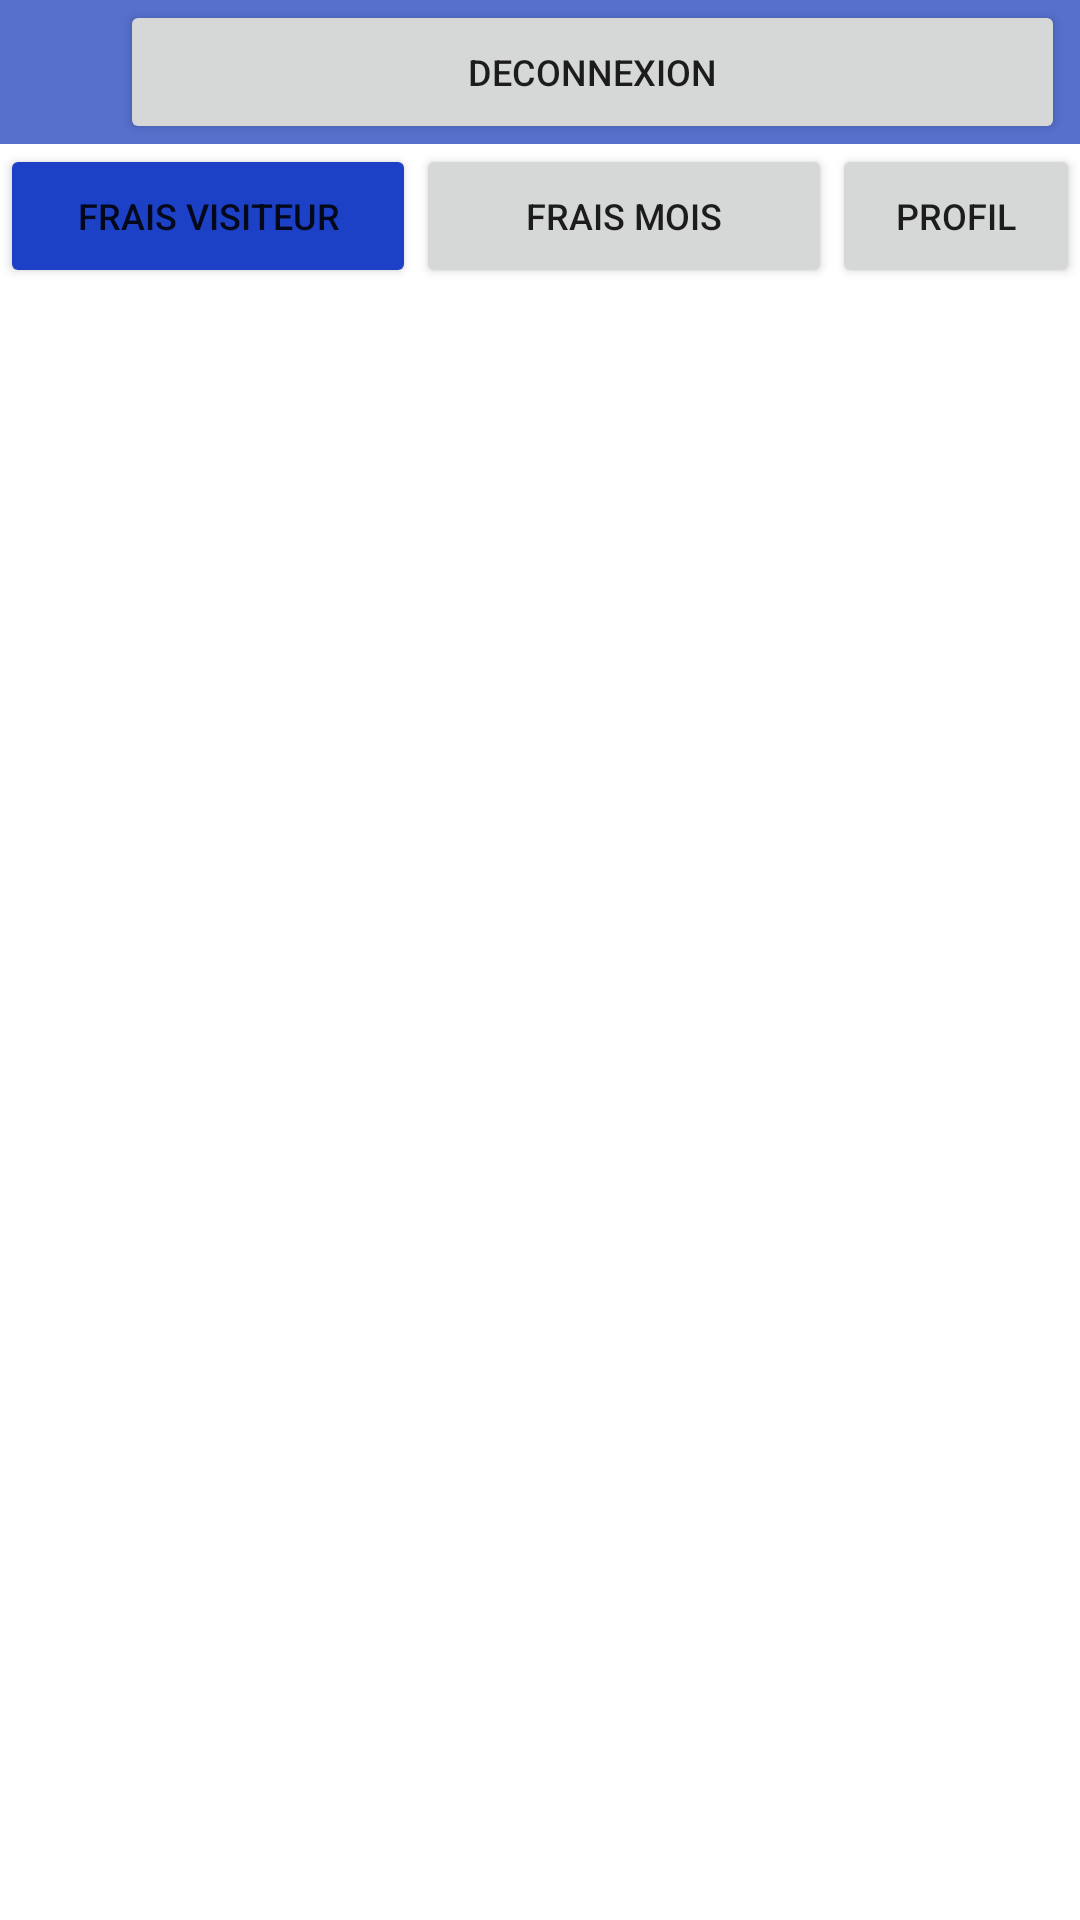

Layout XML and referenced resources for this Android screen:
<!-- AndroidManifest.xml: application theme Theme.GSB_App -->
<!-- res/layout/accountant_list_expense_form_left.xml -->
<?xml version="1.0" encoding="utf-8"?>
<LinearLayout xmlns:android="http://schemas.android.com/apk/res/android"
    xmlns:app="http://schemas.android.com/apk/res-auto"
    xmlns:tools="http://schemas.android.com/tools"
    android:layout_width="match_parent"
    android:layout_height="match_parent"
    tools:context=".AccountantListExpenseFormLeftActivity"
    android:orientation="vertical">

    <LinearLayout
        android:orientation="vertical"
        android:layout_width="match_parent"
        android:layout_height="match_parent">

        <LinearLayout
            android:layout_width="match_parent"
            android:layout_height="wrap_content"
            android:orientation="horizontal"
            android:background="#5670CC">

            <TextView
                android:layout_width="wrap_content"
                android:layout_height="wrap_content"
                android:id="@+id/tv_ident"
                android:textColor="#FFFFFF"
                android:textSize="20dp"/>
            <Button
                android:id="@+id/deconnexion"
                android:layout_width="wrap_content"
                android:layout_height="wrap_content"
                android:layout_weight="0.1"
                android:layout_marginLeft="40dp"
                android:layout_marginRight="5dp"
                android:singleLine="true"
                android:text="Deconnexion"
                android:textSize="12dp"/>
        </LinearLayout>
        <LinearLayout
            android:layout_width="match_parent"
            android:layout_height="wrap_content">


            <Button
                android:layout_width="match_parent"
                android:layout_height="wrap_content"
                android:id="@+id/validation_frais"
                android:layout_weight="0.2"
                android:text="Frais visiteur"
                android:backgroundTint="#1C41C6"
                android:singleLine="true"
                android:textSize="12dp"
                />
            <Button
                android:layout_width="match_parent"
                android:layout_height="wrap_content"
                android:id="@+id/frais_mois"
                android:layout_weight="0.2"
                android:text="Frais Mois"
                android:singleLine="true"
                android:textSize="12dp"
                />
            <Button
                android:layout_width="match_parent"
                android:layout_height="wrap_content"
                android:id="@+id/profil_compt"
                android:layout_weight="0.25"
                android:text="Profil"
                android:singleLine="true"
                android:textSize="12dp"
                />

        </LinearLayout>
        <ListView
            android:layout_width="match_parent"
            android:layout_height="wrap_content"
            android:id="@+id/lv_expense_form" />

    </LinearLayout>
</LinearLayout>
<!-- resources referenced by this layout -->
<resources>
  <style name="Theme.GSB_App" parent="Theme.MaterialComponents.DayNight.NoActionBar">
          
          <item name="colorPrimary">#5670CC</item>
          <item name="colorPrimaryVariant">#5670CC</item>
          <item name="colorOnPrimary">@color/white</item>
          
          <item name="colorSecondary">#7186D1</item>
          <item name="colorSecondaryVariant">#7186D1</item>
          <item name="colorOnSecondary">@color/black</item>
          
          <item name="android:statusBarColor" tools:targetApi="l">?attr/colorPrimaryVariant</item>
          
      </style>
  <color name="white">#FFFFFFFF</color>
  <color name="black">#FF000000</color>
</resources>
